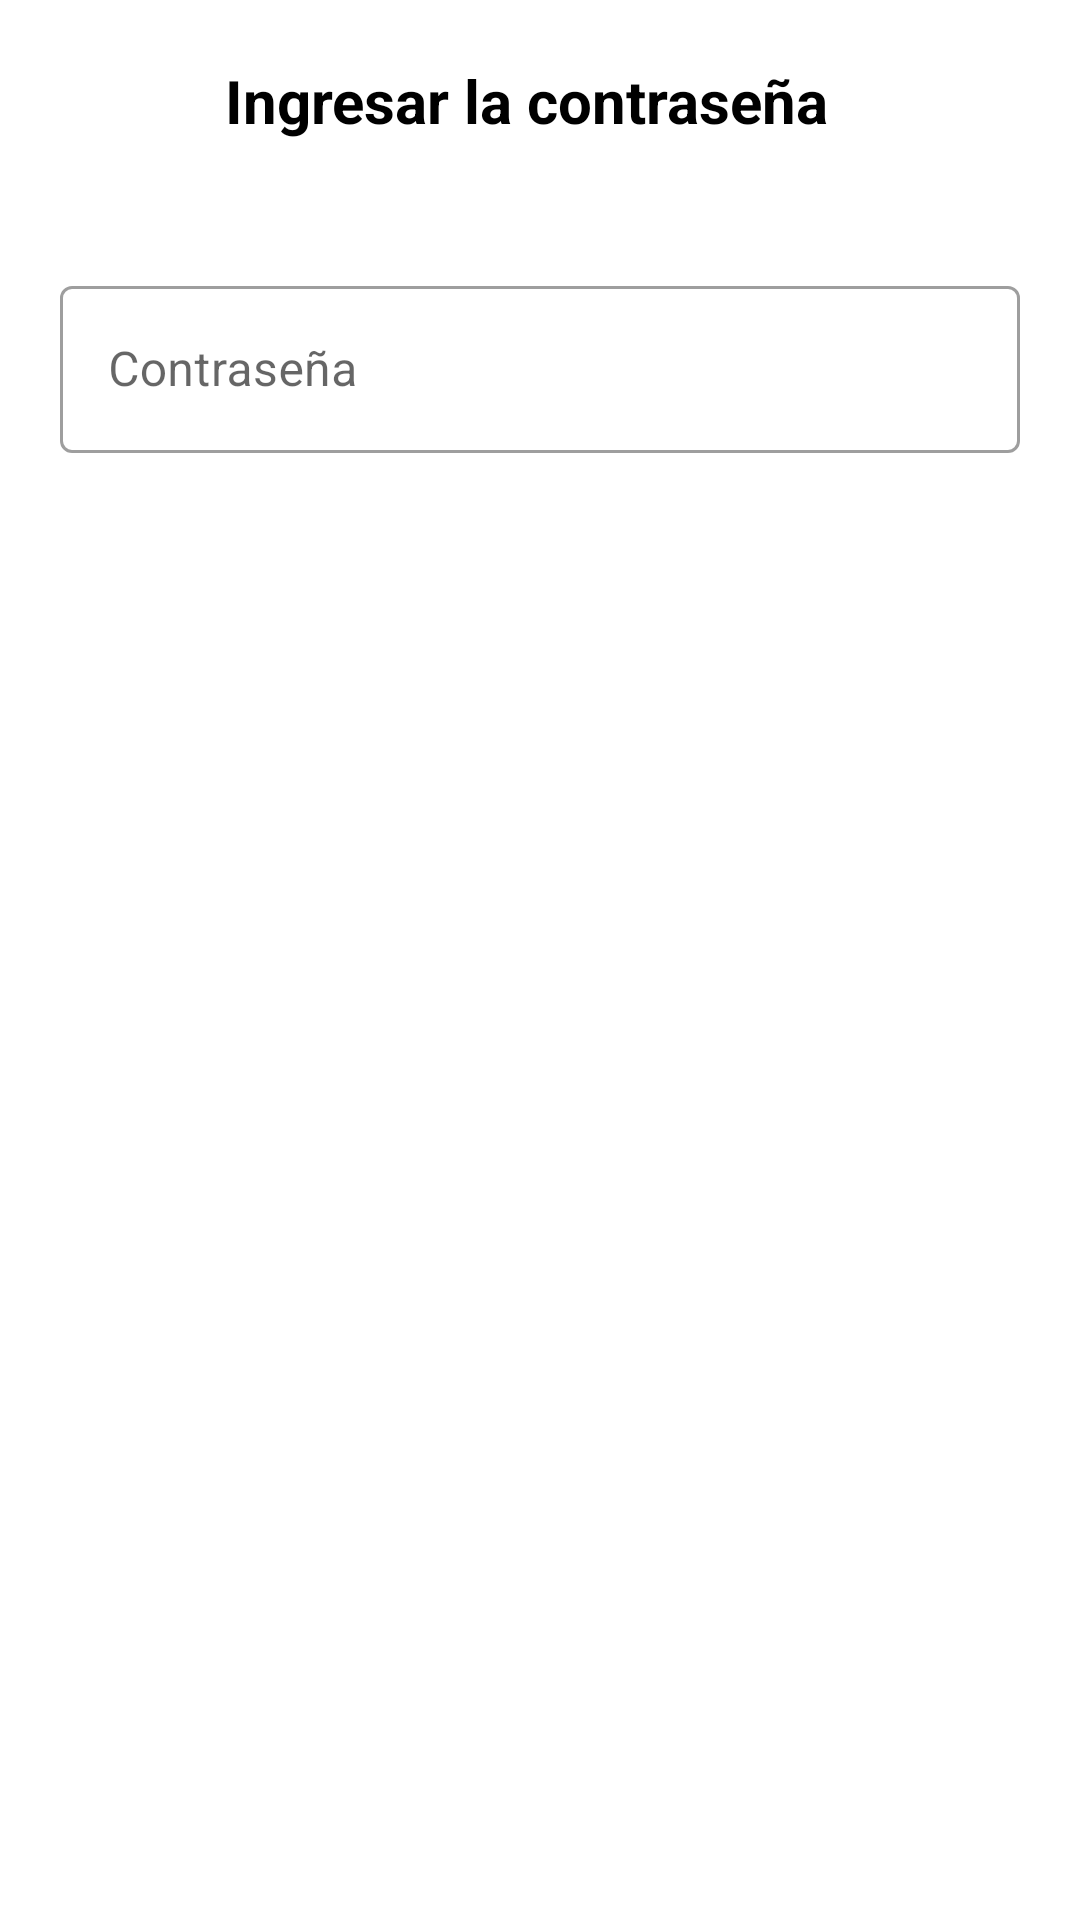

Produce the Android XML layout that renders to this screen, including the resource entries it uses.
<!-- AndroidManifest.xml: application theme Theme.RegistroAJ -->
<!-- res/layout/view_ingreso.xml -->
<?xml version="1.0" encoding="utf-8"?>
<androidx.constraintlayout.widget.ConstraintLayout xmlns:android="http://schemas.android.com/apk/res/android"
    xmlns:app="http://schemas.android.com/apk/res-auto"
    xmlns:tools="http://schemas.android.com/tools"
    android:layout_width="match_parent"
    android:layout_height="match_parent">

    <TextView
        android:id="@+id/mensaje"
        android:layout_width="210dp"
        android:layout_height="60dp"
        android:layout_marginTop="20dp"
        android:text="@string/textMensajePaswoord"
        android:textColor="@color/black"
        android:textSize="20sp"
        android:textStyle="bold"
        app:layout_constraintEnd_toEndOf="parent"
        app:layout_constraintStart_toStartOf="parent"
        app:layout_constraintTop_toTopOf="parent" />

    <com.google.android.material.textfield.TextInputLayout
        android:id="@+id/cambio"
        style="@style/Widget.MaterialComponents.TextInputLayout.OutlinedBox"
        android:layout_width="match_parent"
        android:layout_height="wrap_content"
        android:layout_marginStart="20dp"
        android:layout_marginTop="10dp"
        android:layout_marginEnd="20dp"
        android:hint="@string/contrasena"
        app:layout_constraintEnd_toStartOf="parent"
        app:layout_constraintStart_toStartOf="parent"
        app:layout_constraintTop_toBottomOf="@id/mensaje"
        tools:ignore="RtlSymmetry">

        <com.google.android.material.textfield.TextInputEditText
            android:id="@+id/edit_password"
            android:layout_width="match_parent"
            android:layout_height="match_parent"
            android:inputType="textPassword" />

    </com.google.android.material.textfield.TextInputLayout>


</androidx.constraintlayout.widget.ConstraintLayout>
<!-- resources referenced by this layout -->
<resources>
  <color name="black">#000000</color>
  <string name="contrasena">Contraseña</string>
  <string name="textMensajePaswoord">Ingresar la contraseña</string>
  <style name="Theme.RegistroAJ" parent="Theme.MaterialComponents.DayNight.DarkActionBar">
          <item name="colorPrimary">@color/red</item>
          <item name="colorPrimaryVariant">@color/white</item>
          <item name="colorOnPrimary">@color/black</item>
          
          <item name="colorSecondary">@color/teal_200</item>
          <item name="colorSecondaryVariant">@color/teal_700</item>
          <item name="colorOnSecondary">@color/black</item>
          
          <item name="android:statusBarColor" tools:targetApi="l">?attr/colorPrimaryVariant</item>
          
          <item name="titleTextColor">@color/black</item>
      </style>
  <color name="red">#F63F3F</color>
  <color name="white">#FFFFFFFF</color>
  <color name="teal_200">#FF03DAC5</color>
  <color name="teal_700">#FF018786</color>
</resources>
